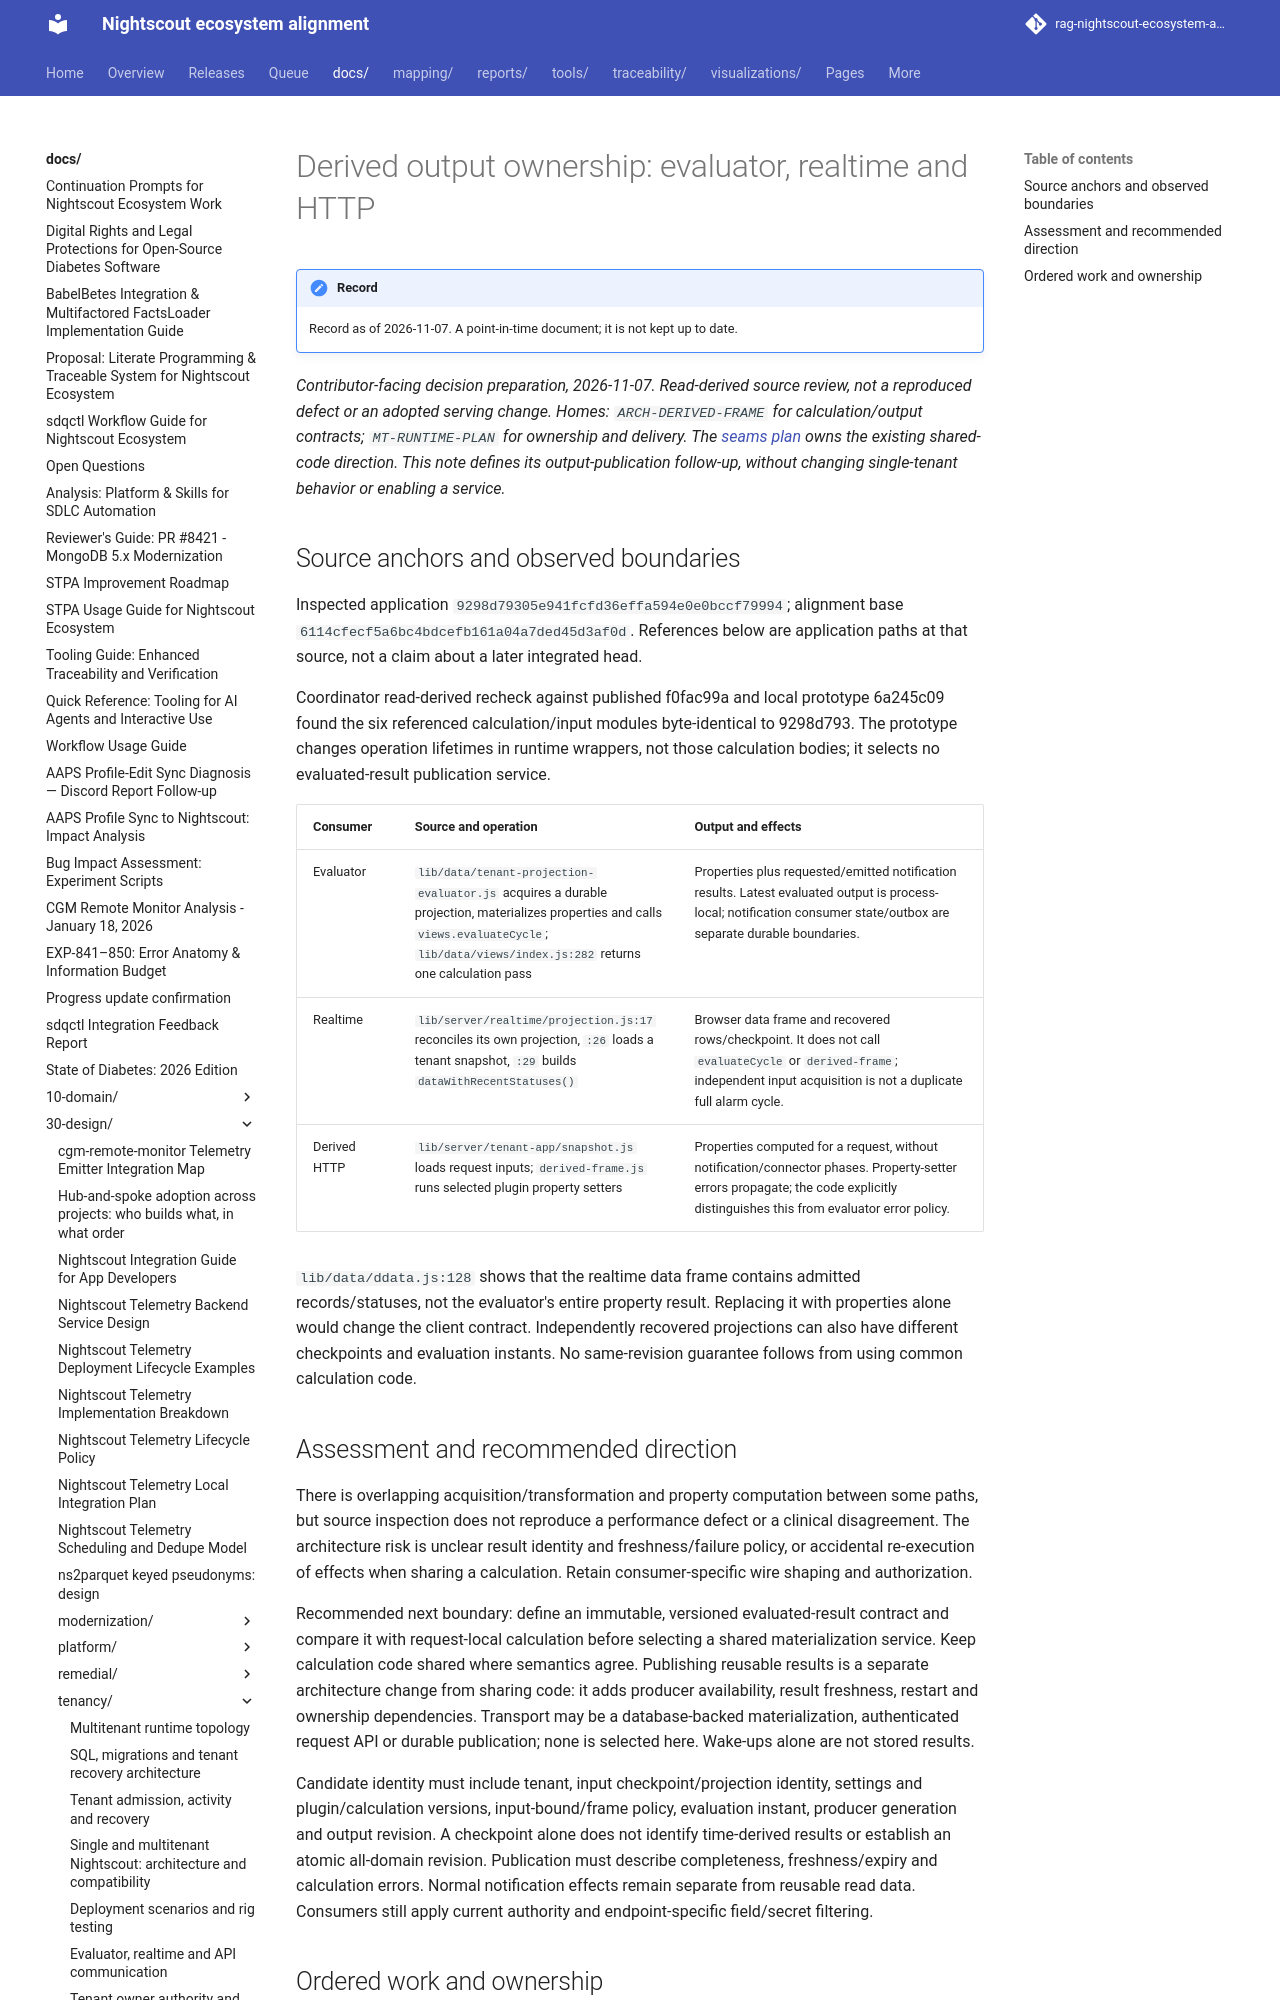

repository: bewest/rag-nightscout-ecosystem-alignment · page: docs/30-design/tenancy/derived-output-boundary-2026-11-07.html · generator: mkdocs

# Derived output ownership: evaluator, realtime and HTTP

*Contributor-facing decision preparation, 2026-11-07. Read-derived source review,
not a reproduced defect or an adopted serving change. Homes: `ARCH-DERIVED-FRAME`
for calculation/output contracts; `MT-RUNTIME-PLAN` for ownership and delivery.
The [seams plan](architecture-seams-execution-plan-2026-11-05.md#shared-frame-join-and-multitenant-recovery)
owns the existing shared-code direction. This note defines its output-publication
follow-up, without changing single-tenant behavior or enabling a service.*

## Source anchors and observed boundaries

Inspected application `9298d79305e941fcfd36effa594e0e0bccf79994`; alignment base
`6114cfecf5a6bc4bdcefb161a04a7ded45d3af0d`. References below are application
paths at that source, not a claim about a later integrated head.

Coordinator read-derived recheck against published f0fac99a and local prototype
6a245c09 found the six referenced calculation/input modules byte-identical to
9298d793. The prototype changes operation lifetimes in runtime wrappers, not
those calculation bodies; it selects no evaluated-result publication service.

| Consumer | Source and operation | Output and effects |
|---|---|---|
| Evaluator | `lib/data/tenant-projection-evaluator.js` acquires a durable projection, materializes properties and calls `views.evaluateCycle`; `lib/data/views/index.js:282` returns one calculation pass | Properties plus requested/emitted notification results. Latest evaluated output is process-local; notification consumer state/outbox are separate durable boundaries. |
| Realtime | `lib/server/realtime/projection.js:17` reconciles its own projection, `:26` loads a tenant snapshot, `:29` builds `dataWithRecentStatuses()` | Browser data frame and recovered rows/checkpoint. It does not call `evaluateCycle` or `derived-frame`; independent input acquisition is not a duplicate full alarm cycle. |
| Derived HTTP | `lib/server/tenant-app/snapshot.js` loads request inputs; `derived-frame.js` runs selected plugin property setters | Properties computed for a request, without notification/connector phases. Property-setter errors propagate; the code explicitly distinguishes this from evaluator error policy. |

`lib/data/ddata.js:128` shows that the realtime data frame contains admitted
records/statuses, not the evaluator's entire property result. Replacing it with
properties alone would change the client contract. Independently recovered
projections can also have different checkpoints and evaluation instants. No
same-revision guarantee follows from using common calculation code.
